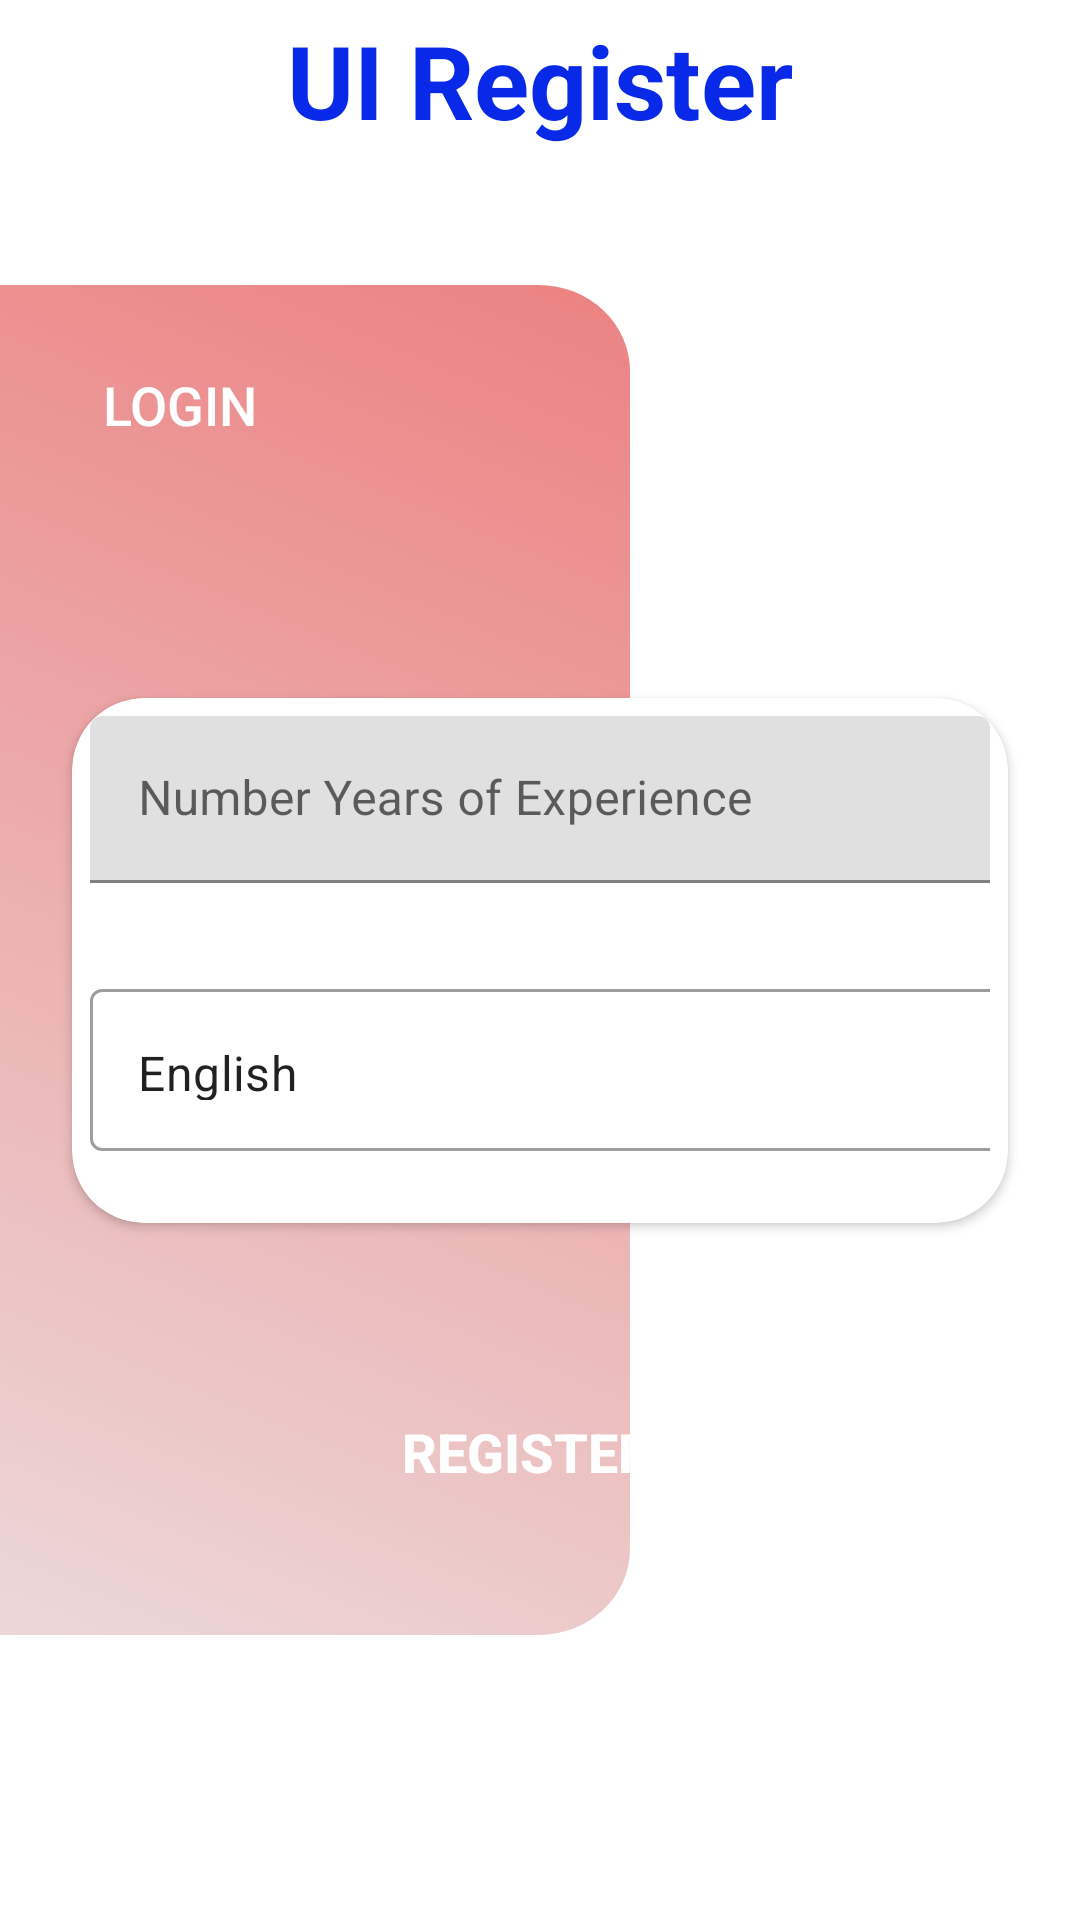

Produce the Android XML layout that renders to this screen, including the resource entries it uses.
<!-- AndroidManifest.xml: application theme Theme.Bank -->
<!-- res/layout/fragment_personal_information.xml -->
<?xml version="1.0" encoding="utf-8"?>
<androidx.constraintlayout.widget.ConstraintLayout xmlns:android="http://schemas.android.com/apk/res/android"
    xmlns:tools="http://schemas.android.com/tools"
    xmlns:app="http://schemas.android.com/apk/res-auto"
    android:layout_width="match_parent"
    android:layout_height="match_parent"
    tools:context=".PersonalInformation">

    <TextView
        android:id="@+id/textView2"
        android:layout_width="wrap_content"
        android:layout_height="wrap_content"
        android:layout_marginTop="4dp"
        android:text="UI Register"
        android:textColor="#082AE8"
        android:textSize="34sp"
        android:textStyle="bold"
        app:layout_constraintEnd_toEndOf="parent"
        app:layout_constraintStart_toStartOf="parent"
        app:layout_constraintTop_toTopOf="parent" />

    <View
        android:id="@+id/view"
        android:layout_width="210dp"
        android:layout_height="450dp"
        android:background="@drawable/ic_register_bg"
        app:layout_constraintBottom_toBottomOf="parent"
        app:layout_constraintStart_toStartOf="parent"
        app:layout_constraintTop_toTopOf="parent" />

    <RelativeLayout
        android:layout_width="0dp"
        android:layout_height="wrap_content"
        android:layout_marginStart="16dp"
        android:layout_marginTop="16dp"
        android:layout_marginEnd="16dp"
        app:layout_constraintEnd_toEndOf="parent"
        app:layout_constraintHorizontal_bias="0.0"
        app:layout_constraintStart_toStartOf="parent"
        app:layout_constraintTop_toTopOf="@+id/view">

        <Button
            android:id="@+id/btn_LogRegister"
            android:layout_width="wrap_content"
            android:layout_height="wrap_content"
            android:layout_alignParentStart="true"
            android:background="@drawable/btn_top"
            android:paddingStart="16dp"
            android:paddingEnd="16dp"
            android:text="Login"
            android:textColor="@android:color/white"
            android:textSize="18sp" />


    </RelativeLayout>

    <androidx.cardview.widget.CardView
        android:id="@+id/cardView2"
        android:layout_width="0dp"
        android:layout_height="wrap_content"
        android:layout_marginStart="24dp"
        android:layout_marginEnd="24dp"
        app:cardCornerRadius="24dp"
        app:layout_constraintBottom_toBottomOf="parent"
        app:layout_constraintEnd_toEndOf="parent"
        app:layout_constraintStart_toStartOf="parent"
        app:layout_constraintTop_toTopOf="parent">

        <LinearLayout
            android:layout_width="match_parent"
            android:layout_height="match_parent"
            android:orientation="vertical"
            >





            <com.google.android.material.textfield.TextInputLayout
                android:layout_width="match_parent"
                android:layout_height="wrap_content"
                android:layout_marginTop="6dp"
                android:layout_marginBottom="24dp"
                android:paddingStart="6dp"
                android:paddingEnd="6dp"
                android:maxLength="6"
                app:helperText=""
                app:helperTextTextColor="@android:color/holo_red_dark"

                >

                <com.google.android.material.textfield.TextInputEditText
                    android:id="@+id/et_PasswordRegister"
                    android:layout_width="match_parent"
                    android:layout_height="wrap_content"
                    android:drawablePadding="6dp"
                    android:hint="Number Years of Experience"/>


            </com.google.android.material.textfield.TextInputLayout>



            <com.google.android.material.textfield.TextInputLayout
style="@style/Widget.MaterialComponents.TextInputLayout.OutlinedBox.ExposedDropdownMenu"                android:layout_width="match_parent"
                android:layout_height="wrap_content"
                android:layout_marginTop="6dp"
                android:layout_marginBottom="24dp"
                android:maxLength="6"
                android:paddingStart="6dp"
                android:paddingEnd="6dp"
                app:helperText=""
                app:helperTextTextColor="@android:color/holo_red_dark">

                <AutoCompleteTextView
                    android:id="@+id/autoCompleteTextView"
                    android:layout_width="348dp"
                    android:layout_height="54dp"
                    android:inputType="none"
                    android:text="English" />

            </com.google.android.material.textfield.TextInputLayout>
        </LinearLayout>
    </androidx.cardview.widget.CardView>

    <Button
        android:id="@+id/btn_SaveRegister"
        android:layout_width="180dp"
        android:layout_height="wrap_content"
        android:layout_marginBottom="132dp"
        android:background="@drawable/login_btn_bg"
        android:text="Register"
        android:textColor="@android:color/white"
        android:textSize="18sp"
        android:textStyle="bold"
        app:layout_constraintBottom_toBottomOf="parent"
        app:layout_constraintEnd_toEndOf="parent"
        app:layout_constraintHorizontal_bias="0.476"
        app:layout_constraintStart_toStartOf="parent" />

</androidx.constraintlayout.widget.ConstraintLayout>
<!-- resources referenced by this layout -->
<resources>
  <!-- drawable ic_register_bg (drawable) -->
  <vector android:autoMirrored="true" android:height="476.81158dp"
      android:viewportHeight="470" android:viewportWidth="207"
      android:width="210dp" xmlns:aapt="http://schemas.android.com/aapt" xmlns:android="http://schemas.android.com/apk/res/android">
      <path android:pathData="M0,0H177a30,30 0,0 1,30 30V440a30,30 0,0 1,-30 30H0a0,0 0,0 1,0 0V0A0,0 0,0 1,0 0Z">
          <aapt:attr name="android:fillColor">
              <gradient android:endX="0" android:endY="470"
                  android:startX="207" android:startY="0" android:type="linear">
                  <item android:color="#EC8282" android:offset="0"/>
                  <item android:color="#ECD8D8" android:offset="1"/>
              </gradient>
          </aapt:attr>
      </path>
  </vector>
  <style name="Theme.Bank" parent="Theme.MaterialComponents.DayNight.DarkActionBar">
          
          <item name="colorPrimary">#C85959</item>
          <item name="colorPrimaryVariant">@color/purple_700</item>
          <item name="colorOnPrimary">@color/white</item>
          
          <item name="colorSecondary">@color/teal_200</item>
          <item name="colorSecondaryVariant">@color/teal_700</item>
          <item name="colorOnSecondary">@color/black</item>
          
          <item name="android:statusBarColor" tools:targetApi="l">?attr/colorPrimaryVariant</item>
          
      </style>
  <color name="purple_700">#EC8282</color>
  <color name="white">#FFFFFFFF</color>
  <color name="teal_200">#DCAEAE</color>
  <color name="teal_700">#FF018786</color>
  <color name="black">#FF000000</color>
</resources>
